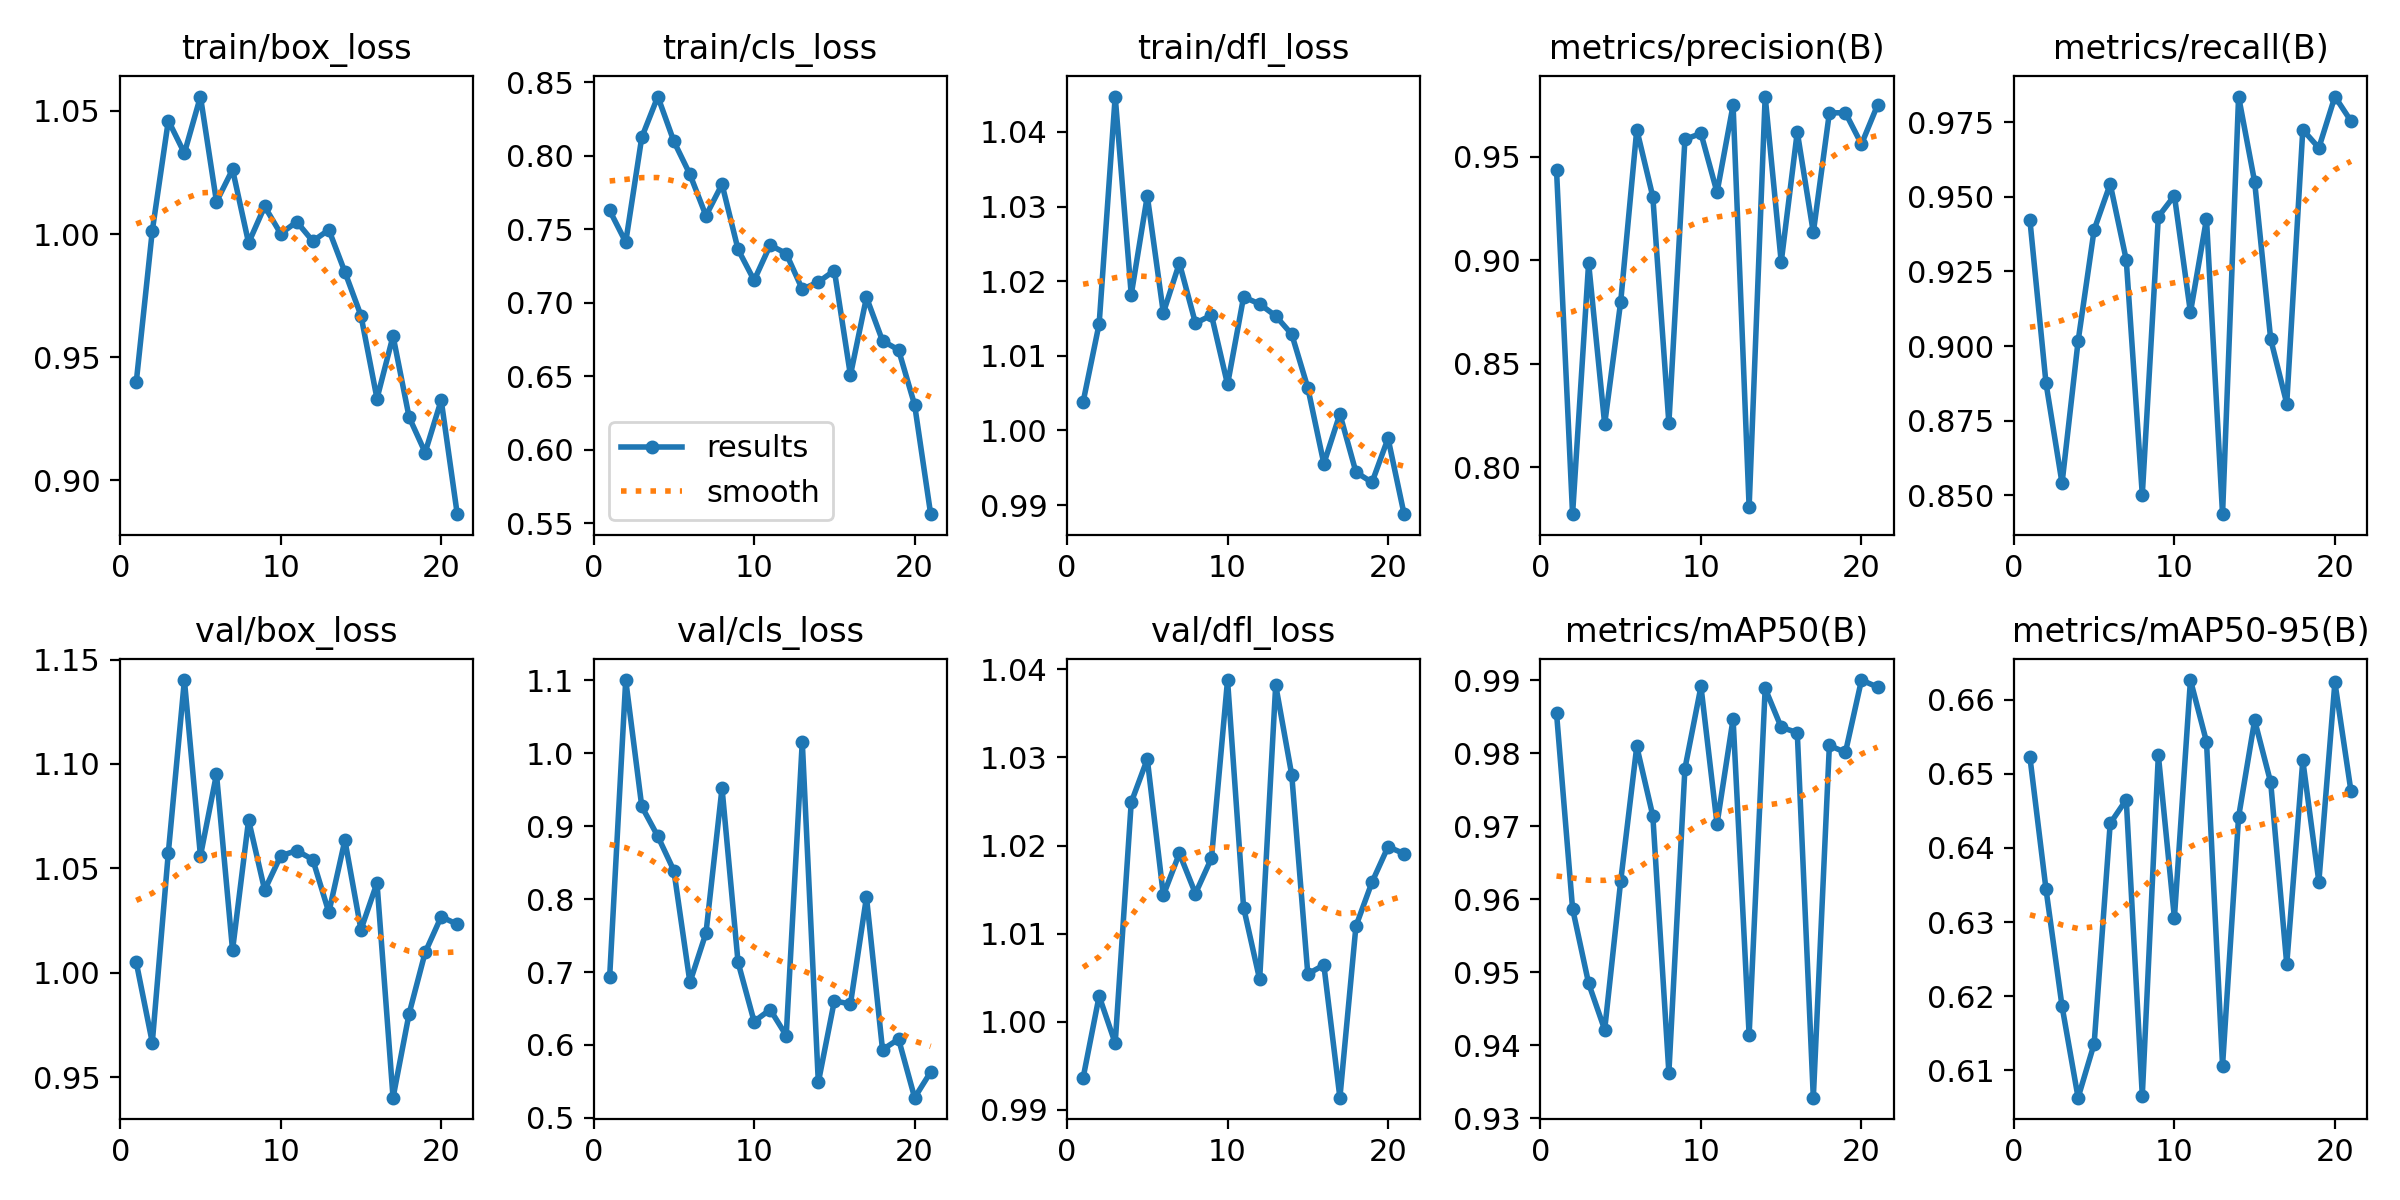

The data file committed next to this chart (first rows):
epoch, time, train/box_loss, train/cls_loss, train/dfl_loss, metrics/precision(B), metrics/recall(B), metrics/mAP50(B), metrics/mAP50-95(B), val/box_loss, val/cls_loss, val/dfl_loss, lr/pg0, lr/pg1, lr/pg2
1, 33.3, 0.9398, 0.7627, 1.004, 0.9436, 0.9421, 0.9855, 0.6522, 1.005, 0.6937, 0.9936, 0.0005468, 0.0005468, 0.0005468
2, 65.41, 1.001, 0.7411, 1.014, 0.7772, 0.8876, 0.9587, 0.6344, 0.9665, 1.1, 1.003, 0.001066, 0.001066, 0.001066
3, 97.49, 1.046, 0.8124, 1.045, 0.8986, 0.8541, 0.9485, 0.6186, 1.058, 0.927, 0.9976, 0.001549, 0.001549, 0.001549
4, 129.3, 1.033, 0.8401, 1.018, 0.8207, 0.9016, 0.9422, 0.6063, 1.14, 0.8861, 1.025, 0.001502, 0.001502, 0.001502
5, 161.1, 1.056, 0.8097, 1.031, 0.88, 0.939, 0.9625, 0.6136, 1.056, 0.8391, 1.03, 0.001447, 0.001447, 0.001447
6, 192.9, 1.013, 0.7872, 1.016, 0.9631, 0.9543, 0.9809, 0.6433, 1.095, 0.6858, 1.014, 0.001392, 0.001392, 0.001392
7, 224.6, 1.026, 0.7591, 1.022, 0.9307, 0.9289, 0.9714, 0.6465, 1.011, 0.7534, 1.019, 0.001337, 0.001337, 0.001337
8, 256.3, 0.9964, 0.7805, 1.014, 0.8212, 0.8502, 0.9363, 0.6066, 1.073, 0.9522, 1.015, 0.001282, 0.001282, 0.001282
9, 287.6, 1.011, 0.7361, 1.015, 0.9584, 0.9434, 0.9779, 0.6525, 1.04, 0.7131, 1.019, 0.001227, 0.001227, 0.001227
10, 319.4, 1, 0.7151, 1.006, 0.9613, 0.9504, 0.9891, 0.6306, 1.056, 0.6321, 1.039, 0.001172, 0.001172, 0.001172
11, 350.7, 1.005, 0.7391, 1.018, 0.9328, 0.9113, 0.9703, 0.6626, 1.059, 0.6485, 1.013, 0.001117, 0.001117, 0.001117
12, 382.5, 0.9971, 0.7333, 1.017, 0.9749, 0.9426, 0.9847, 0.6543, 1.054, 0.6129, 1.005, 0.001062, 0.001062, 0.001062
13, 414, 1.002, 0.7091, 1.015, 0.7806, 0.8437, 0.9414, 0.6106, 1.029, 1.016, 1.038, 0.001007, 0.001007, 0.001007
14, 445.6, 0.9846, 0.7139, 1.013, 0.9791, 0.9836, 0.9889, 0.6442, 1.063, 0.5486, 1.028, 0.0009519, 0.0009519, 0.0009519
15, 477.1, 0.9669, 0.7218, 1.006, 0.8991, 0.955, 0.9835, 0.6572, 1.021, 0.6605, 1.005, 0.0008968, 0.0008968, 0.0008968
16, 508.9, 0.9331, 0.6506, 0.9956, 0.962, 0.9023, 0.9828, 0.6488, 1.043, 0.656, 1.006, 0.0008418, 0.0008418, 0.0008418
17, 540.5, 0.9586, 0.7035, 1.002, 0.9134, 0.8808, 0.9328, 0.6243, 0.9401, 0.8027, 0.9914, 0.0007868, 0.0007868, 0.0007868
18, 572.5, 0.9256, 0.674, 0.9944, 0.9712, 0.9725, 0.9811, 0.6518, 0.9803, 0.5935, 1.011, 0.0007318, 0.0007318, 0.0007318
19, 604.5, 0.9112, 0.6678, 0.993, 0.9712, 0.9664, 0.9801, 0.6354, 1.01, 0.608, 1.016, 0.0006768, 0.0006768, 0.0006768
20, 636.4, 0.9325, 0.6304, 0.999, 0.9561, 0.9836, 0.99, 0.6623, 1.027, 0.5276, 1.02, 0.0006218, 0.0006218, 0.0006218
21, 667.8, 0.8862, 0.556, 0.9888, 0.9749, 0.9754, 0.9891, 0.6477, 1.023, 0.5628, 1.019, 0.0005668, 0.0005668, 0.0005668
